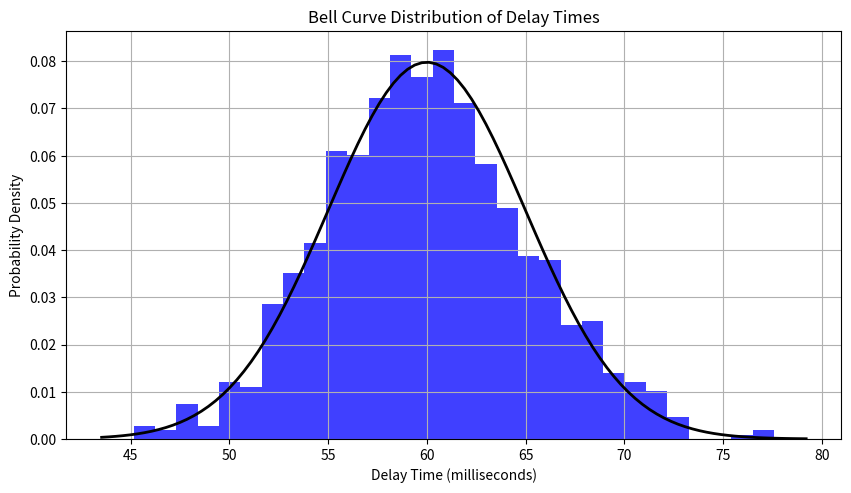

Write Python code to recreate this figure.
import matplotlib.pyplot as plt
import numpy as np

def normal_random(mean, stddev):
    U1 = np.random.rand()
    U2 = np.random.rand()
    R = np.sqrt(-2 * np.log(U1))
    Theta = 2 * np.pi * U2
    Z0 = R * np.cos(Theta)
    return mean + Z0 * stddev

def update_plot(event):
    global bell_curve_numbers
    bell_curve_numbers = [normal_random(mean_delay, stddev_delay) for _ in range(num_samples)]
    ax.clear()
    ax.hist(bell_curve_numbers, bins=30, density=True, alpha=0.75, color='b')
    ax.plot(x, p, 'k', linewidth=2)
    ax.set_title('Bell Curve Distribution of Delay Times')
    ax.set_xlabel('Delay Time (milliseconds)')
    ax.set_ylabel('Probability Density')
    ax.grid(True)
    plt.draw()

# Initialize variables
mean_delay = 60
stddev_delay = 5
num_samples = 1000
bell_curve_numbers = [normal_random(mean_delay, stddev_delay) for _ in range(num_samples)]

# Plotting setup
fig, ax = plt.subplots(figsize=(10, 6))
plt.subplots_adjust(bottom=0.2)
plt.hist(bell_curve_numbers, bins=30, density=True, alpha=0.75, color='b')
xmin, xmax = plt.xlim()
x = np.linspace(xmin, xmax, 100)
p = np.exp(-(x - mean_delay)**2 / (2 * stddev_delay**2)) / (stddev_delay * np.sqrt(2 * np.pi))
plt.plot(x, p, 'k', linewidth=2)

plt.title('Bell Curve Distribution of Delay Times')
plt.xlabel('Delay Time (milliseconds)')
plt.ylabel('Probability Density')
plt.grid(True)

# Connect the key press event to update plot
fig.canvas.mpl_connect('key_press_event', update_plot)

plt.show()